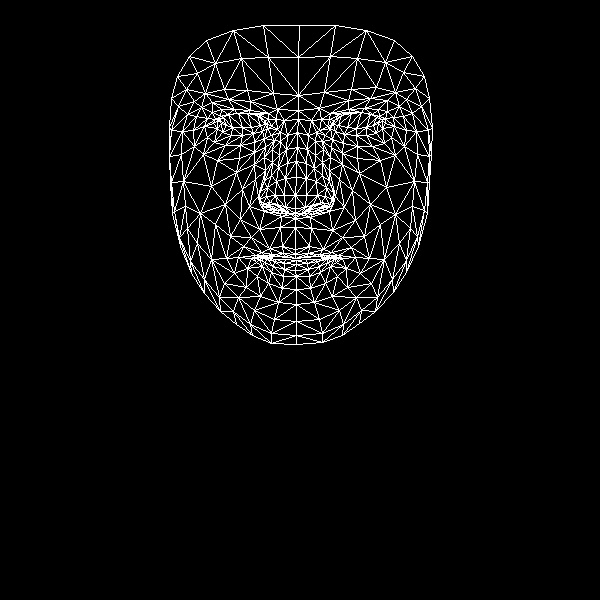

The data file committed next to this chart (first rows):
, x, y
0, 295, 249
1, 295, 208
2, 295, 218
3, 287, 163
4, 295, 195
5, 296, 177
6, 297, 132
7, 221, 123
8, 298, 110
9, 298, 95
10, 299, 25
11, 295, 254
12, 295, 258
13, 296, 258
14, 296, 260
15, 296, 264
16, 295, 270
17, 296, 276
18, 296, 289
19, 295, 213
20, 284, 211
21, 177, 76
22, 253, 133
23, 242, 135
24, 231, 135
25, 217, 128
26, 262, 131
27, 237, 113
28, 248, 113
29, 227, 114
30, 220, 116
31, 207, 137
32, 254, 310
33, 217, 120
34, 171, 130
35, 193, 130
36, 242, 189
37, 282, 246
38, 284, 256
39, 269, 248
40, 261, 252
41, 275, 256
42, 268, 257
43, 247, 268
44, 285, 207
45, 284, 195
46, 201, 107
47, 264, 157
48, 259, 199
49, 259, 191
50, 211, 186
51, 285, 178
52, 228, 99
53, 212, 102
54, 189, 56
55, 277, 109
56, 258, 114
57, 238, 257
58, 180, 246
59, 267, 206
... 408 more rows
